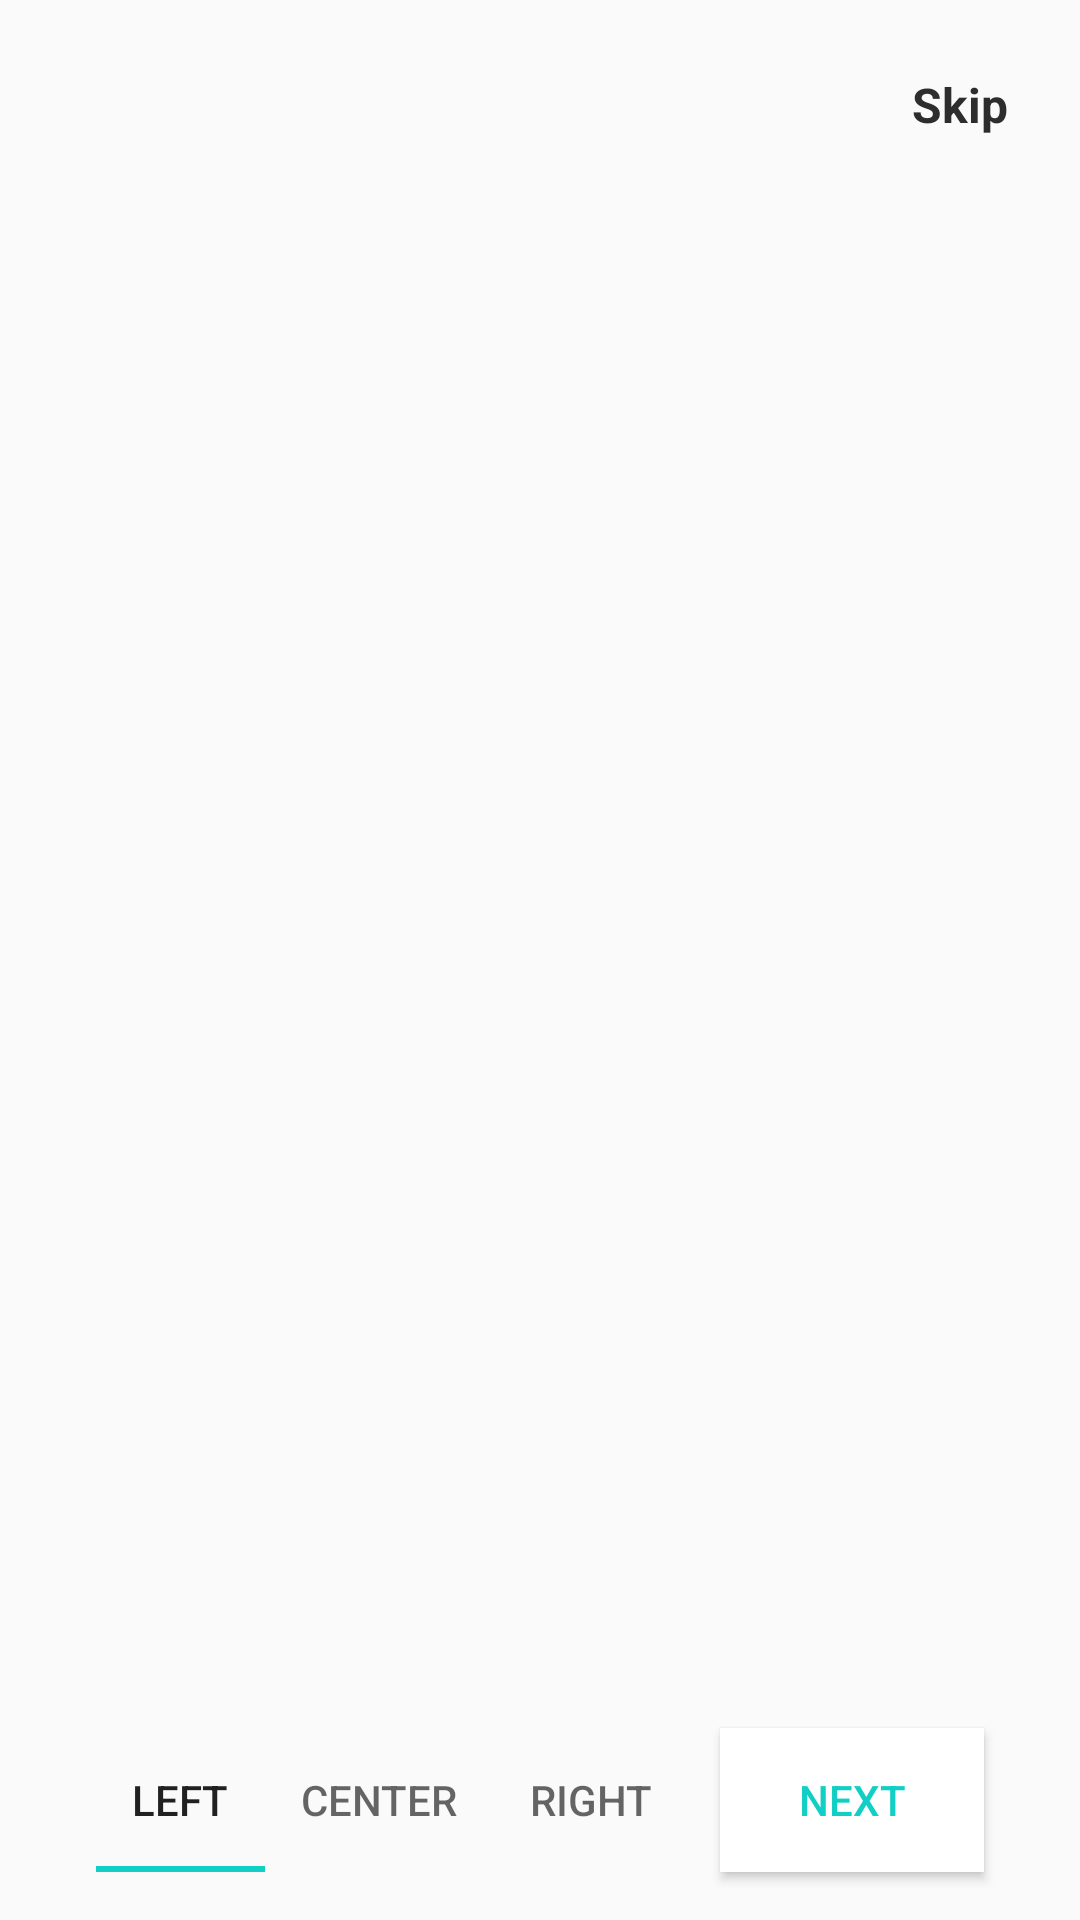

Produce the Android XML layout that renders to this screen, including the resource entries it uses.
<!-- AndroidManifest.xml: application theme AppTheme -->
<!-- res/layout/activity_intro.xml -->
<?xml version="1.0" encoding="utf-8"?>
<androidx.constraintlayout.widget.ConstraintLayout xmlns:android="http://schemas.android.com/apk/res/android"
    xmlns:app="http://schemas.android.com/apk/res-auto"
    xmlns:tools="http://schemas.android.com/tools"
    android:layout_width="match_parent"
    android:layout_height="match_parent"
    tools:context=".ui.intro.IntroActivity">


    <androidx.viewpager.widget.ViewPager
        android:id="@+id/screen_viewpager"
        android:layout_width="0dp"
        android:layout_height="0dp"
        android:layout_margin="8dp"
        app:layout_constraintBottom_toTopOf="@+id/btn_get_started"
        app:layout_constraintEnd_toEndOf="parent"
        app:layout_constraintStart_toStartOf="parent"
        app:layout_constraintTop_toBottomOf="@+id/tv_skip" />

    <Button
        android:id="@+id/btn_next"
        android:layout_width="wrap_content"
        android:layout_height="wrap_content"
        android:layout_marginEnd="32dp"
        android:layout_marginRight="32dp"
        android:layout_marginBottom="16dp"
        android:background="#fff"
        android:drawableRight="@drawable/ic_arrow_forward_black_24dp"
        android:drawableTint="@color/primaryTextColor"
        android:text="Next"
        android:textColor="@color/primaryTextColor"
        app:layout_constraintBottom_toBottomOf="parent"
        app:layout_constraintEnd_toEndOf="parent" />

    <com.google.android.material.tabs.TabLayout
        android:id="@+id/tab_indicator"
        android:layout_width="wrap_content"
        android:layout_height="wrap_content"
        android:layout_marginStart="32dp"
        android:layout_marginLeft="32dp"
        android:layout_marginEnd="8dp"
        android:layout_marginRight="8dp"
        android:layout_marginBottom="16dp"
        app:layout_constraintBottom_toBottomOf="parent"
        app:layout_constraintEnd_toStartOf="@+id/btn_next"
        app:layout_constraintHorizontal_bias="0.0"
        app:layout_constraintStart_toStartOf="parent"
        app:tabBackground="@drawable/indicator_selector">
        <com.google.android.material.tabs.TabItem

            android:layout_width="wrap_content"
            android:layout_height="wrap_content"
            android:text="Left"

            />
        <com.google.android.material.tabs.TabItem

            android:layout_width="wrap_content"
            android:layout_height="wrap_content"
            android:text="Center"

            />
        <com.google.android.material.tabs.TabItem

            android:layout_width="wrap_content"
            android:layout_height="wrap_content"
            android:text="Right"

            />



    </com.google.android.material.tabs.TabLayout>

    <Button
        android:visibility="invisible"
        android:id="@+id/btn_get_started"
        android:layout_width="132dp"
        android:layout_height="wrap_content"
        android:layout_marginStart="8dp"
        android:layout_marginLeft="8dp"
        android:layout_marginEnd="8dp"
        android:layout_marginRight="8dp"
        android:layout_marginBottom="64dp"
        android:background="@drawable/btn_gradient_style"
        android:text="Get Started"
        android:textColor="#fff"
        app:layout_constraintBottom_toBottomOf="parent"
        app:layout_constraintEnd_toEndOf="parent"
        app:layout_constraintStart_toStartOf="parent" />

    <TextView
        android:textSize="16sp"
        android:textStyle="bold"
        android:textColor="#2d2d2d"
        android:id="@+id/tv_skip"
        android:layout_width="wrap_content"
        android:layout_height="wrap_content"
        android:layout_marginTop="24dp"
        android:layout_marginEnd="24dp"
        android:layout_marginRight="24dp"
        android:text="Skip"
        app:layout_constraintEnd_toEndOf="parent"
        app:layout_constraintTop_toTopOf="parent" />

</androidx.constraintlayout.widget.ConstraintLayout>
<!-- resources referenced by this layout -->
<resources>
  <color name="primaryTextColor">#11CFC5</color>
  <!-- drawable btn_gradient_style (drawable-v24) -->
  <?xml version="1.0" encoding="utf-8"?>
  <shape xmlns:android="http://schemas.android.com/apk/res/android">
  
      <corners android:radius="100dp"></corners>
  
  
      <gradient android:startColor="@color/colorAccent"
          android:endColor="@color/gradient_start_color" />
  
  
  </shape>
  <style name="AppTheme" parent="Theme.AppCompat.Light.DarkActionBar">
          
          <item name="colorPrimary">@color/colorPrimary</item>
          <item name="colorPrimaryDark">@color/colorPrimaryDark</item>
          <item name="colorAccent">@color/colorAccent</item>
  
  
      </style>
  <color name="colorAccent">#11CFC5</color>
  <color name="gradient_start_color">#4c84ff</color>
  <color name="colorPrimary">#FFFFFF</color>
  <color name="colorPrimaryDark">#000</color>
</resources>
